Run: headless pygame with SDL's dummy video driver; simulated clock (each Clock.tick advances the game by its frame time, no real sleeping); random seed 0; keys injected as events and as key.get_pressed() state; no mouse input.
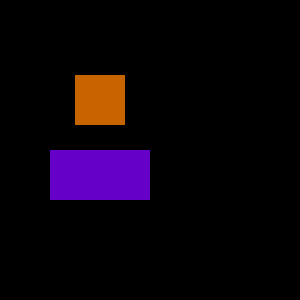
Frame 1 of 4 · flips 1–60 · no input
Frame 2 of 4 · flips 61–180 · tapped SPACE, RETURN · held RIGHT (→), D · screen unchanged from frame 1, image omitted
Frame 3 of 4 · flips 181–300 · held DOWN (↓), S · screen unchanged from frame 2, image omitted
Frame 4 of 4 · flips 301–420 · held LEFT (←), A, UP (↑), W · screen unchanged from frame 3, image omitted

The pygame program that drew these frames:

import pygame
from pygame.locals import *
import sys
 
pygame.init()
 
main_surface = pygame.display.set_mode((300, 300))
 
surface_small = pygame.Surface((50, 50))
surface_small.fill((200,100,0))
 
surface_large = pygame.Surface((100, 50))
surface_large.fill((100,0,200))

coord_x = 50
coord_y = 50
OFFSET = 100

while True:
    for event in pygame.event.get():
        if event.type == QUIT:
            pygame.quit()
            sys.exit()
 
    main_surface.blit(surface_small, (75,75))
    main_surface.blit(surface_large, (coord_x,coord_y+OFFSET))
 

 
    pygame.display.update()
